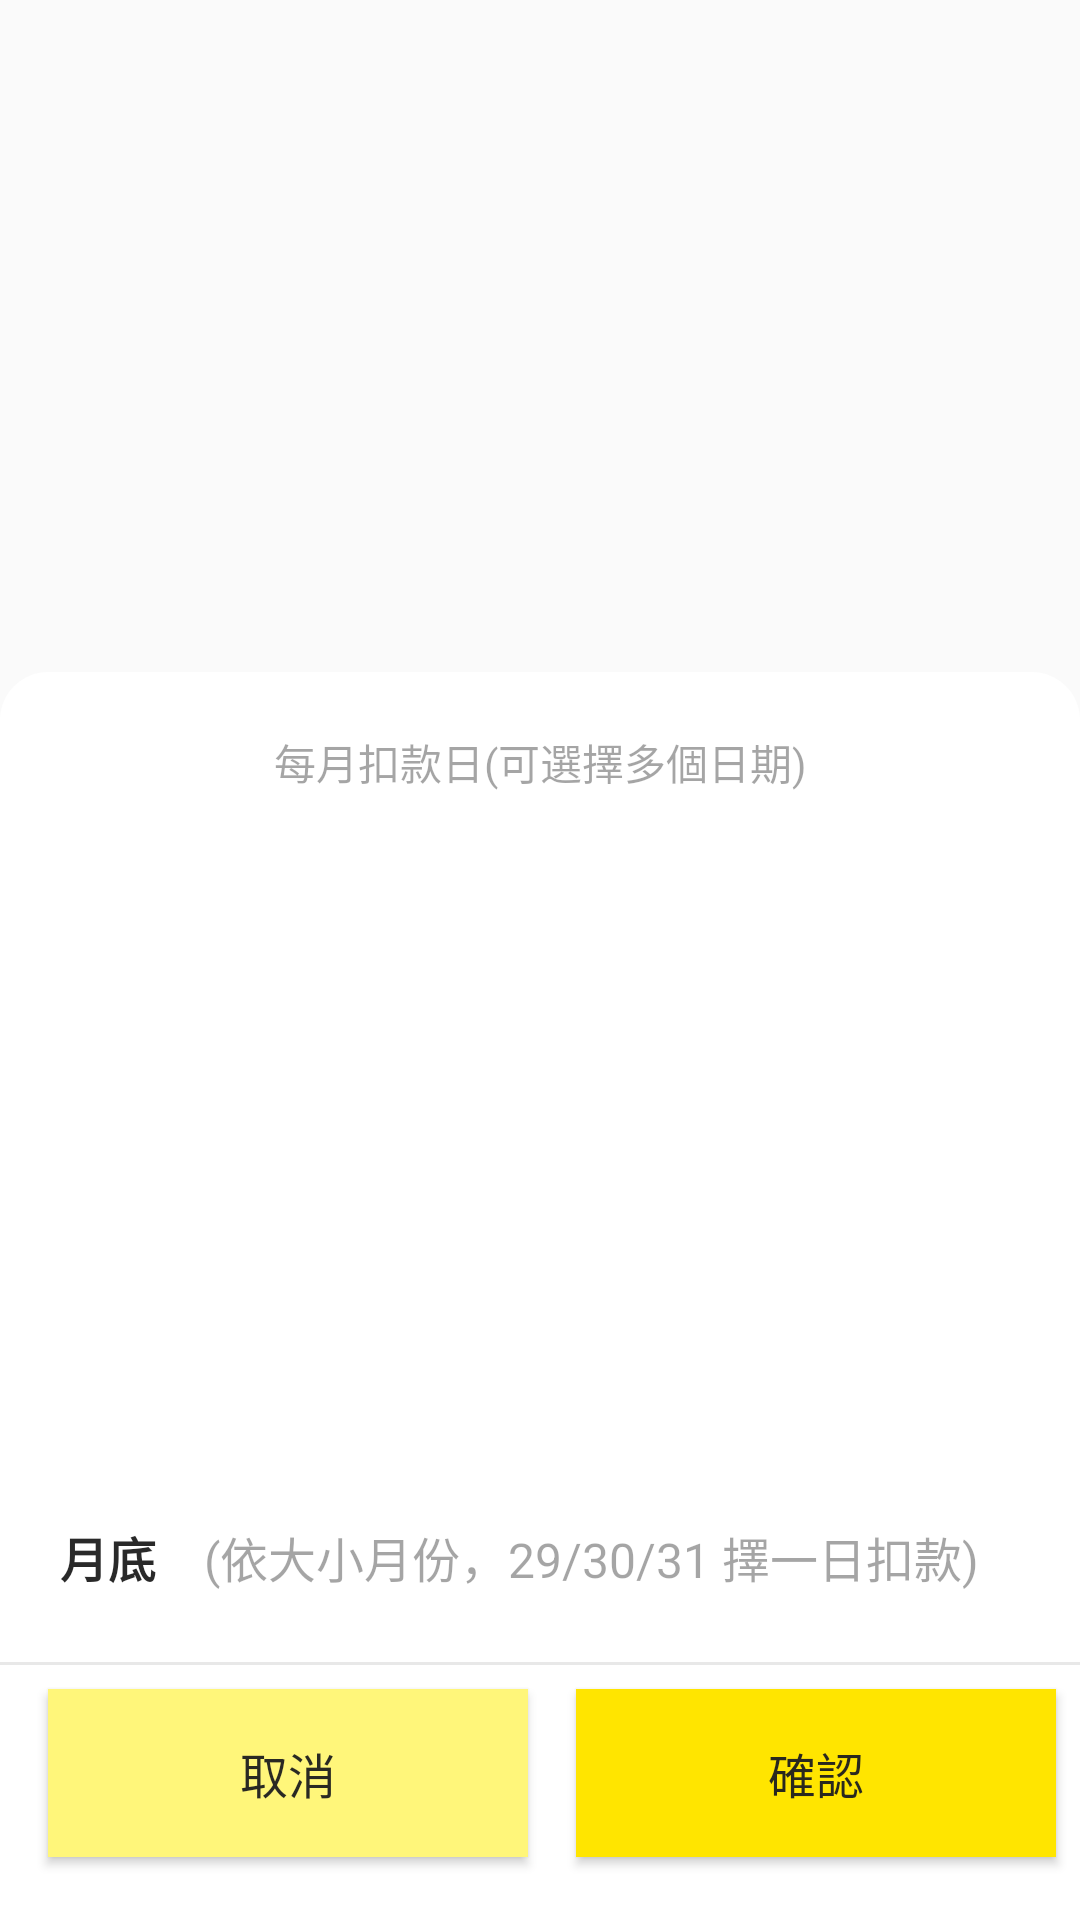

Layout XML and referenced resources for this Android screen:
<!-- AndroidManifest.xml: application theme Theme.AppCompat.Light.NoActionBar -->
<!-- res/layout/date_picker_layout.xml -->
<?xml version="1.0" encoding="utf-8"?>
<RelativeLayout xmlns:android="http://schemas.android.com/apk/res/android"
    xmlns:app="http://schemas.android.com/apk/res-auto"
    android:layout_width="match_parent"
    android:layout_height="match_parent"
    xmlns:tools="http://schemas.android.com/tools">

    <LinearLayout
        android:layout_width="375dp"
        android:layout_height="416dp"
        android:layout_alignParentBottom="true"
        android:layout_centerHorizontal="true"
        android:orientation="vertical"
        app:layout_constraintBottom_toBottomOf="parent"
        app:layout_constraintEnd_toEndOf="parent"
        app:layout_constraintStart_toStartOf="parent">

        

        <LinearLayout
            android:layout_width="match_parent"
            android:layout_height="60dp"
            android:background="@drawable/head_round_shape_bg">

            <TextView
                android:layout_width="match_parent"
                android:layout_height="match_parent"
                android:gravity="center"
                android:text="每月扣款日(可選擇多個日期)"
                android:textColor="@color/txvColor"
                android:textSize="14sp" />

        </LinearLayout>

        

        <GridView
            android:id="@+id/gridView"
            android:layout_width="match_parent"
            android:layout_height="200dp"
            android:background="@color/white_bgColor"
            android:numColumns="auto_fit"
            android:columnWidth="50dp"
            android:stretchMode="spacingWidthUniform"/>

        <LinearLayout
            android:id="@+id/layout_lastFewDay"
            android:layout_width="match_parent"
            android:layout_height="70dp"
            android:background="@color/white_bgColor">

            <TextView
                android:layout_width="wrap_content"
                android:layout_height="wrap_content"
                android:layout_gravity="center_vertical"
                android:layout_marginLeft="20dp"
                android:text="月底"
                android:textColor="@color/txvColorHard"
                android:textSize="16sp"
                android:textStyle="bold" />

            <TextView
                android:layout_width="wrap_content"
                android:layout_height="wrap_content"
                android:layout_gravity="center_vertical"
                android:layout_marginLeft="16dp"
                android:text="(依大小月份，29/30/31 擇一日扣款)"
                android:textColor="@color/txvColor"
                android:textSize="16sp" />


        </LinearLayout>

        <LinearLayout
            android:layout_width="match_parent"
            android:layout_height="1dp"
            android:background="@color/lineColor" />


        <LinearLayout
            android:layout_width="match_parent"
            android:layout_height="match_parent"
            android:background="@color/white_bgColor"
            android:orientation="horizontal">

            <Button
                android:id="@+id/btn_cancel"
                android:layout_width="0dp"
                android:layout_height="56dp"
                android:layout_marginLeft="16dp"
                android:layout_marginTop="8dp"
                android:layout_weight="1"
                android:background="@color/btnCancel"
                android:text="取消"
                android:textColor="@color/txvColorHard"
                android:textSize="16sp" />

            <Button
                android:id="@+id/btn_confirm"
                android:layout_width="0dp"
                android:layout_height="56dp"
                android:layout_marginLeft="16dp"
                android:layout_marginTop="8dp"
                android:layout_marginRight="8dp"
                android:layout_weight="1"
                android:background="@color/btnConfirm"
                android:text="確認"
                android:textColor="@color/txvColorHard"
                android:textSize="16sp" />
        </LinearLayout>

    </LinearLayout>


</RelativeLayout>
<!-- resources referenced by this layout -->
<resources>
  <color name="btnCancel">#FFF67A</color>
  <color name="btnConfirm">#FFE500</color>
  <color name="lineColor">#141F1F1F</color>
  <color name="txvColor">#661F1F1F</color>
  <color name="txvColorHard">#F41F1F1F</color>
  <color name="white_bgColor">#FFFFFF</color>
  <!-- drawable head_round_shape_bg (drawable) -->
  <?xml version="1.0" encoding="utf-8"?>
  <shape xmlns:android="http://schemas.android.com/apk/res/android"
      android:shape="rectangle">
  
      <corners
          android:topLeftRadius="16dp"
          android:topRightRadius="16dp" />
      <solid android:color="#FFFFFF" />
  </shape>
</resources>
